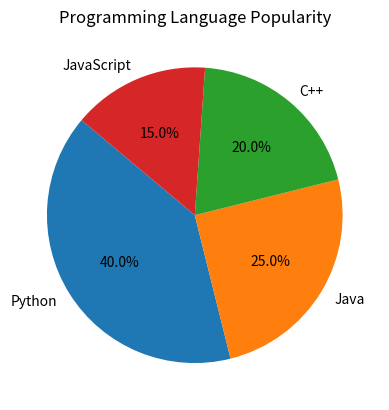

Generate this figure with matplotlib:
import matplotlib.pyplot as plt

labels = ['Python', 'Java', 'C++', 'JavaScript']
sizes = [40, 25, 20, 15]

plt.pie(sizes, labels=labels, autopct='%1.1f%%', startangle=140)
plt.title("Programming Language Popularity")
plt.show()
